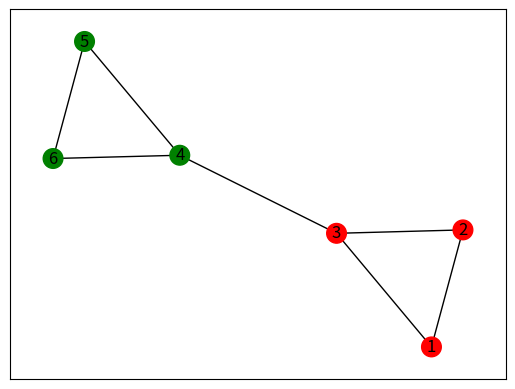

This chart was generated by the following Python code:
import networkx as nx
import matplotlib.pyplot as plt

def generate_community_sets(G):
    """
    Generates community sets determined by label propagation.

    Parameters:
    G (networkx.Graph): Input graph.

    Returns:
    dict: A dictionary where the keys are the node labels and the values are the community labels.
    """
    return nx.algorithms.community.label_propagation_communities(G)

# Create a sample graph
G = nx.Graph()
G.add_edges_from([(1, 2), (1, 3), (2, 3), (3, 4), (4, 5), (4, 6), (5, 6)])

# Generate community sets
社区 = generate_community_sets(G)

# Print the community sets
for i,社区 in enumerate(generate_community_sets(G)):
    print("Community", i+1, ":", 社区)

# Plot the graph with the community sets
community_dict = {node: i for i,grp in enumerate(generate_community_sets(G)) for node in grp}
pos = nx.spring_layout(G)
colors = ['r', 'g', 'b', 'y','m', 'c']
nx.draw_networkx(G, pos, node_color = [colors[community_dict[node]] for node in G.nodes], node_size = 200)
plt.show()
